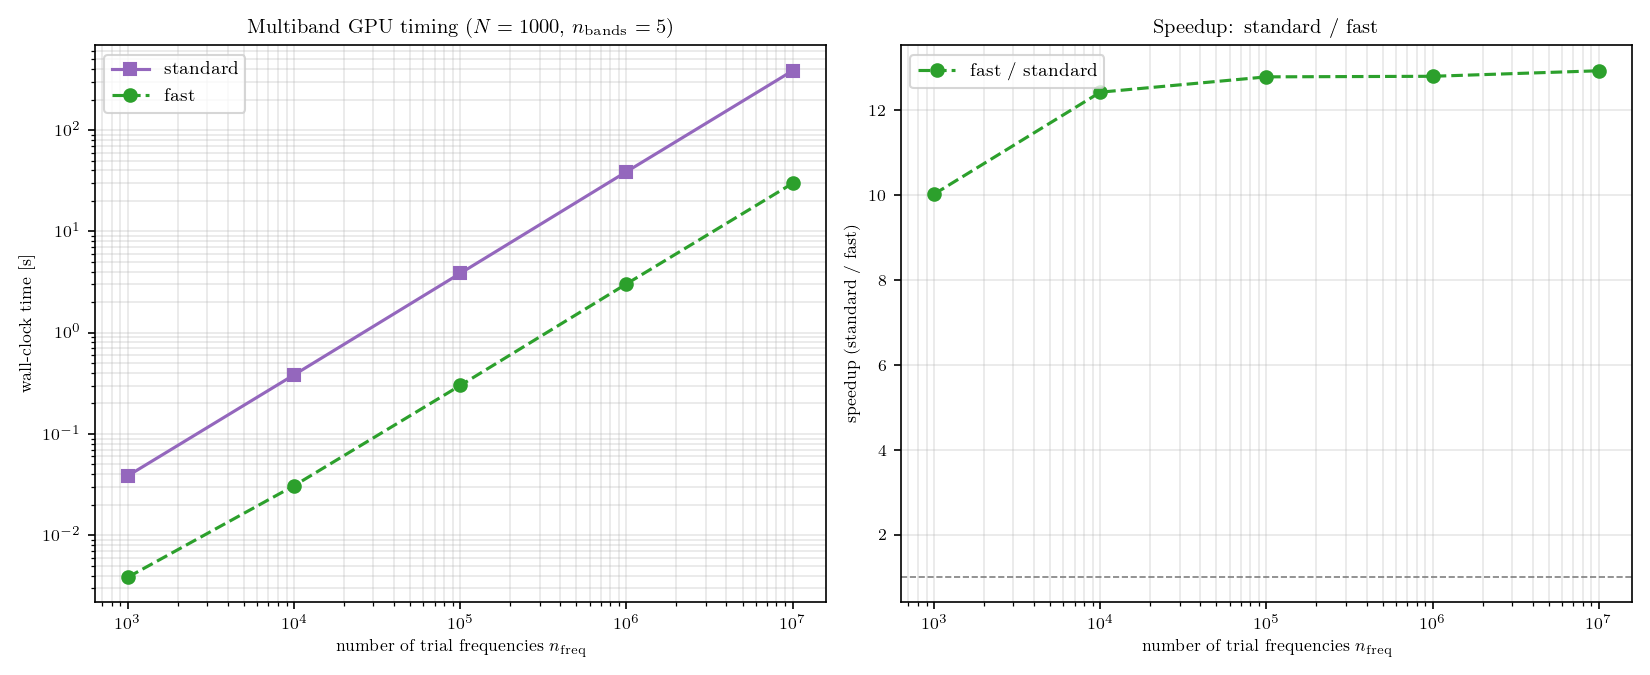

The file beside this chart, header and first rows:
n_freq, n_epochs, n_bands, dlogq, std, fast
1000, 1000, 5, 0.3, 0.03876, 0.003866
10000, 1000, 5, 0.3, 0.3839, 0.0309
100000, 1000, 5, 0.3, 3.855, 0.3014
1000000, 1000, 5, 0.3, 38.77, 3.029
10000000, 1000, 5, 0.3, 384.7, 29.75
